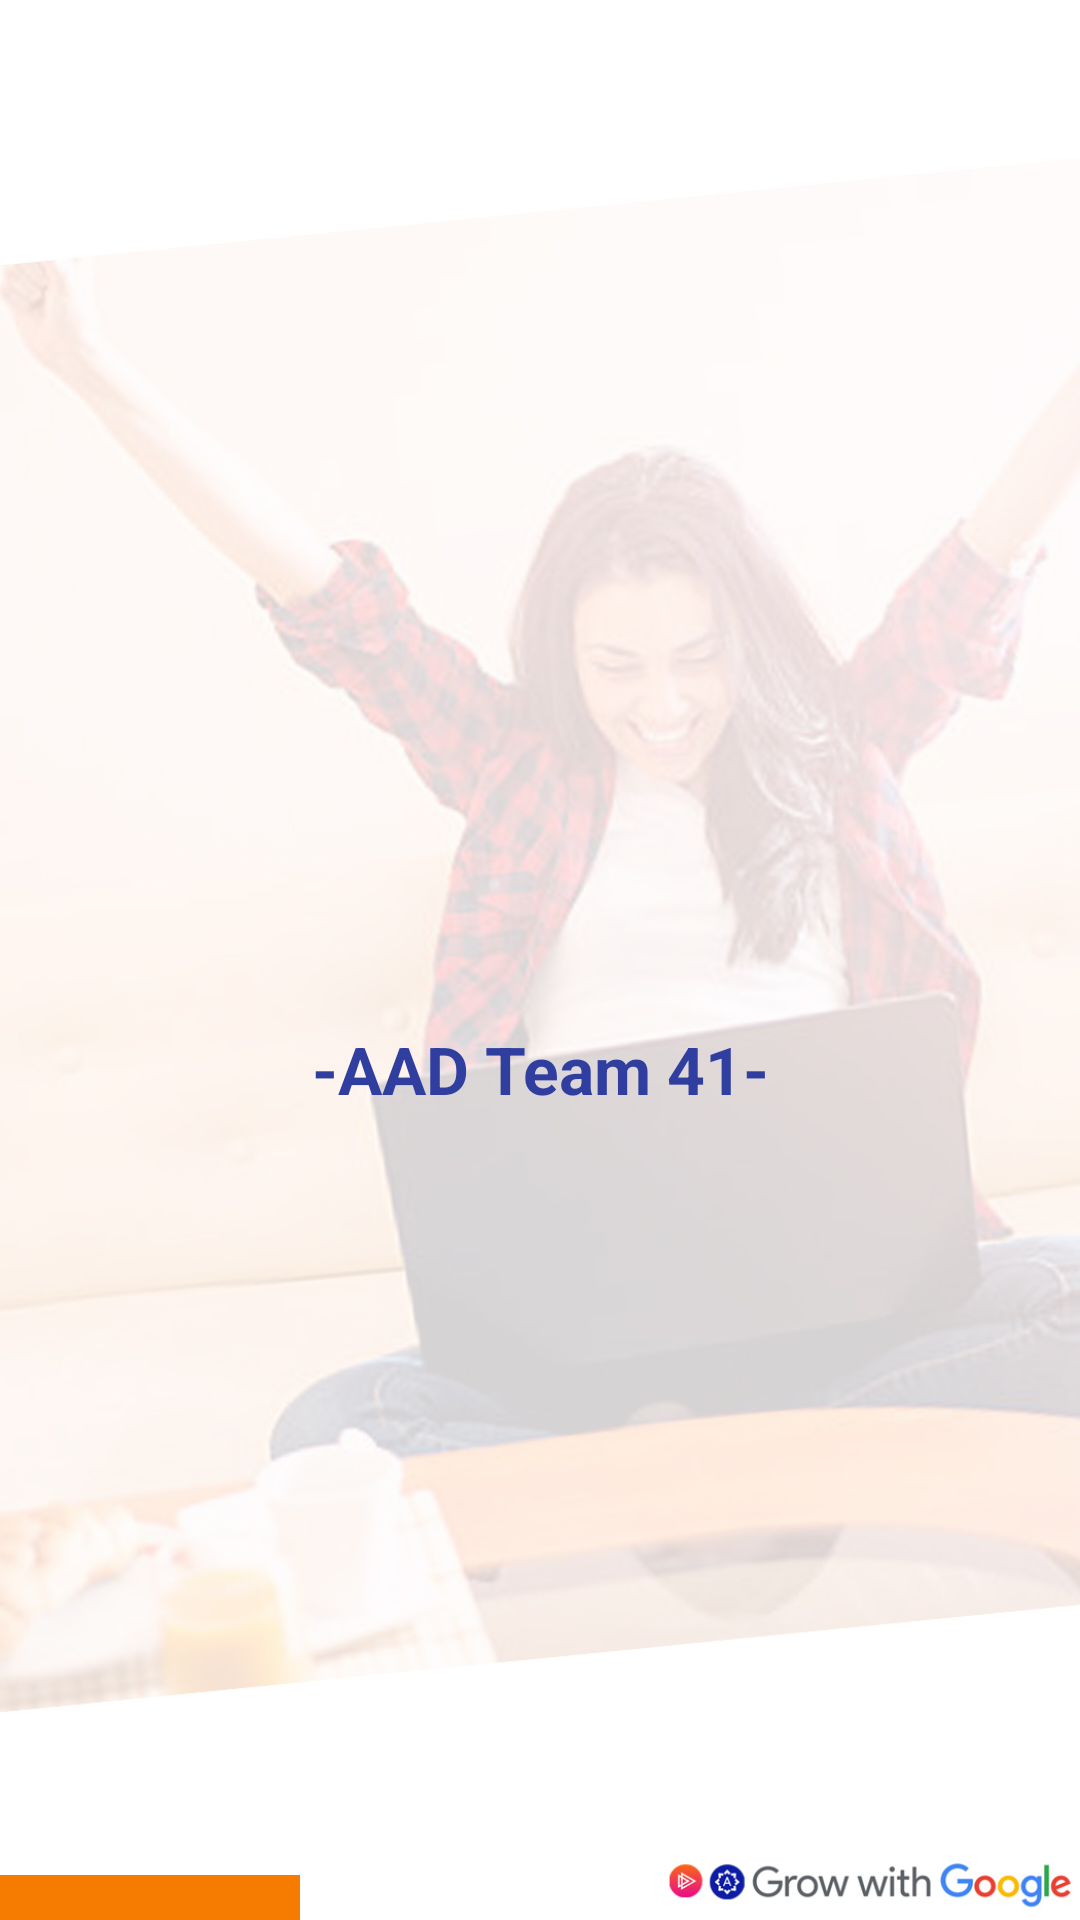

Produce the Android XML layout that renders to this screen, including the resource entries it uses.
<!-- AndroidManifest.xml: application theme AppTheme -->
<!-- res/layout/activity_splash.xml -->
<?xml version="1.0" encoding="utf-8"?>
<RelativeLayout
    xmlns:android="http://schemas.android.com/apk/res/android"
    xmlns:app="http://schemas.android.com/apk/res-auto"
    xmlns:tools="http://schemas.android.com/tools"
    android:layout_width="match_parent"
    android:layout_height="match_parent"
    android:background="@drawable/splash_bg"
    tools:context=".activity.Splash">


    <LinearLayout
        android:layout_width="match_parent"
        android:layout_height="match_parent"
        android:orientation="vertical">


        <LinearLayout
            android:layout_width="match_parent"
            android:layout_height="0dp"
            android:layout_weight="1"
            android:gravity="center_vertical"
            android:orientation="vertical">

            <ImageView
                android:id="@+id/img_logo"
                android:layout_width="80dp"
                android:layout_height="80dp"
                android:layout_gravity="center"
                android:src="@drawable/andela_logo" />

            <TextView
                android:id="@+id/txt_desc"
                android:layout_width="match_parent"
                android:layout_height="wrap_content"
                android:layout_marginTop="8dp"
                android:text="-AAD Team 41-"
                android:textStyle="bold"
                android:textColor="@color/colorPrimaryDark"
                android:textAlignment="center"
                android:textSize="22sp"
                />


        </LinearLayout>


        <View
            android:layout_width="100dp"
            android:layout_height="15dp"
            android:background="@color/colorAccent"
            />

    </LinearLayout>




</RelativeLayout>
<!-- resources referenced by this layout -->
<resources>
  <color name="colorAccent">#F57C00</color>
  <color name="colorPrimaryDark">#303F9F</color>
  <!-- drawable splash_bg: jpg bitmap (drawable, 287749 bytes) -->
  <style name="AppTheme" parent="Theme.AppCompat.Light.NoActionBar">
          
          <item name="colorPrimary">@color/colorPrimary</item>
          <item name="colorPrimaryDark">@color/colorPrimaryDark</item>
          <item name="colorAccent">@color/colorAccent</item>
      </style>
  <color name="colorPrimary">#3F51B5</color>
</resources>
